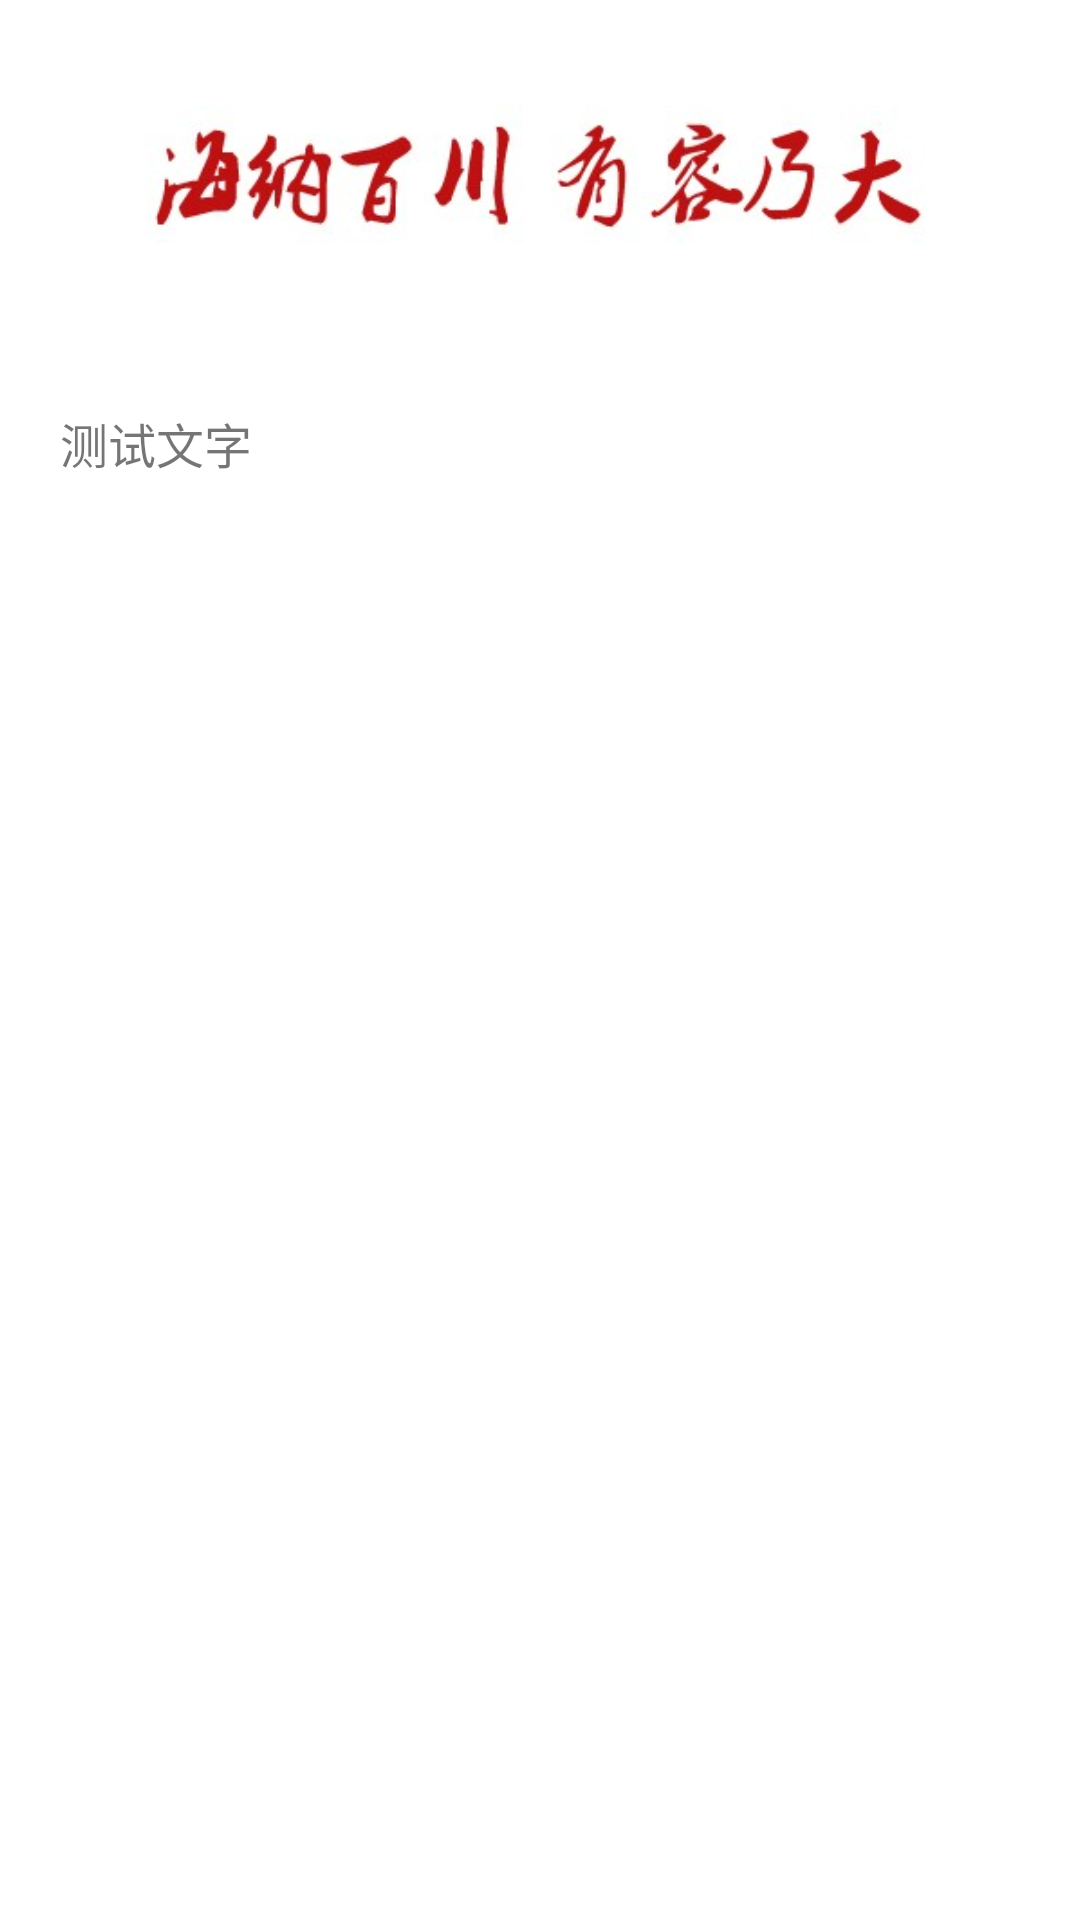

Reconstruct the res/layout file that produces this screen, plus the resources it refers to.
<!-- AndroidManifest.xml: application theme Theme.Wfwpp -->
<!-- res/layout/activity_copyright_page.xml -->
<?xml version="1.0" encoding="utf-8"?>
<RelativeLayout xmlns:android="http://schemas.android.com/apk/res/android"
    android:id="@+id/copyright"
    xmlns:app="http://schemas.android.com/apk/res-auto"
    xmlns:tools="http://schemas.android.com/tools"
    android:layout_width="match_parent"
    android:layout_height="match_parent"
    tools:context=".CopyrightPage"
    android:background="@drawable/mid_school_picture_transparent"
>

    <ImageView
        android:id="@+id/copyright_img"
        android:layout_width="wrap_content"
        android:layout_height="wrap_content"
        android:src="@drawable/school_motto"
        android:background="@drawable/image_frame"
        android:layout_marginHorizontal="20dp"
        android:layout_marginTop="20dp"
        />
    <TextView
        android:id="@+id/copyright_text"
        android:layout_width="match_parent"
        android:layout_height="wrap_content"
        android:textSize="16sp"
        android:text="测试文字"
        android:layout_below="@id/copyright_img"
        android:layout_marginTop="40dp"
        android:layout_marginLeft="20dp"
        />



</RelativeLayout>
<!-- resources referenced by this layout -->
<resources>
  <!-- drawable image_frame (drawable) -->
  <?xml version="1.0" encoding="utf-8"?>
  <shape xmlns:android="http://schemas.android.com/apk/res/android"
      android:shape="rectangle">
      <stroke
          android:width="1dp"
          android:color="#00FFFFFF"/>
      <corners
          android:radius="10dp"/>
  
  </shape>
  <!-- drawable school_motto: jpg bitmap (drawable, 39968 bytes) -->
  <style name="Theme.Wfwpp" parent="Theme.MaterialComponents.DayNight.DarkActionBar">
          
          <item name="colorPrimary">@color/purple_500</item>
          <item name="colorPrimaryVariant">@color/purple_700</item>
          <item name="colorOnPrimary">@color/white</item>
          
          <item name="colorSecondary">@color/teal_200</item>
          <item name="colorSecondaryVariant">@color/teal_700</item>
          <item name="colorOnSecondary">@color/black</item>
          
          <item name="android:statusBarColor" tools:targetApi="l">?attr/colorPrimaryVariant</item>
          
      </style>
  <!-- not gathered from this repository: default colours our renderer supplied (Android Studio template values) -->
  <color name="purple_500">#FF6200EE</color>
  <color name="purple_700">#FF3700B3</color>
  <color name="teal_200">#FF03DAC5</color>
  <color name="teal_700">#FF018786</color>
  <color name="black">#FF000000</color>
  <color name="white">#FFFFFFFF</color>
</resources>
